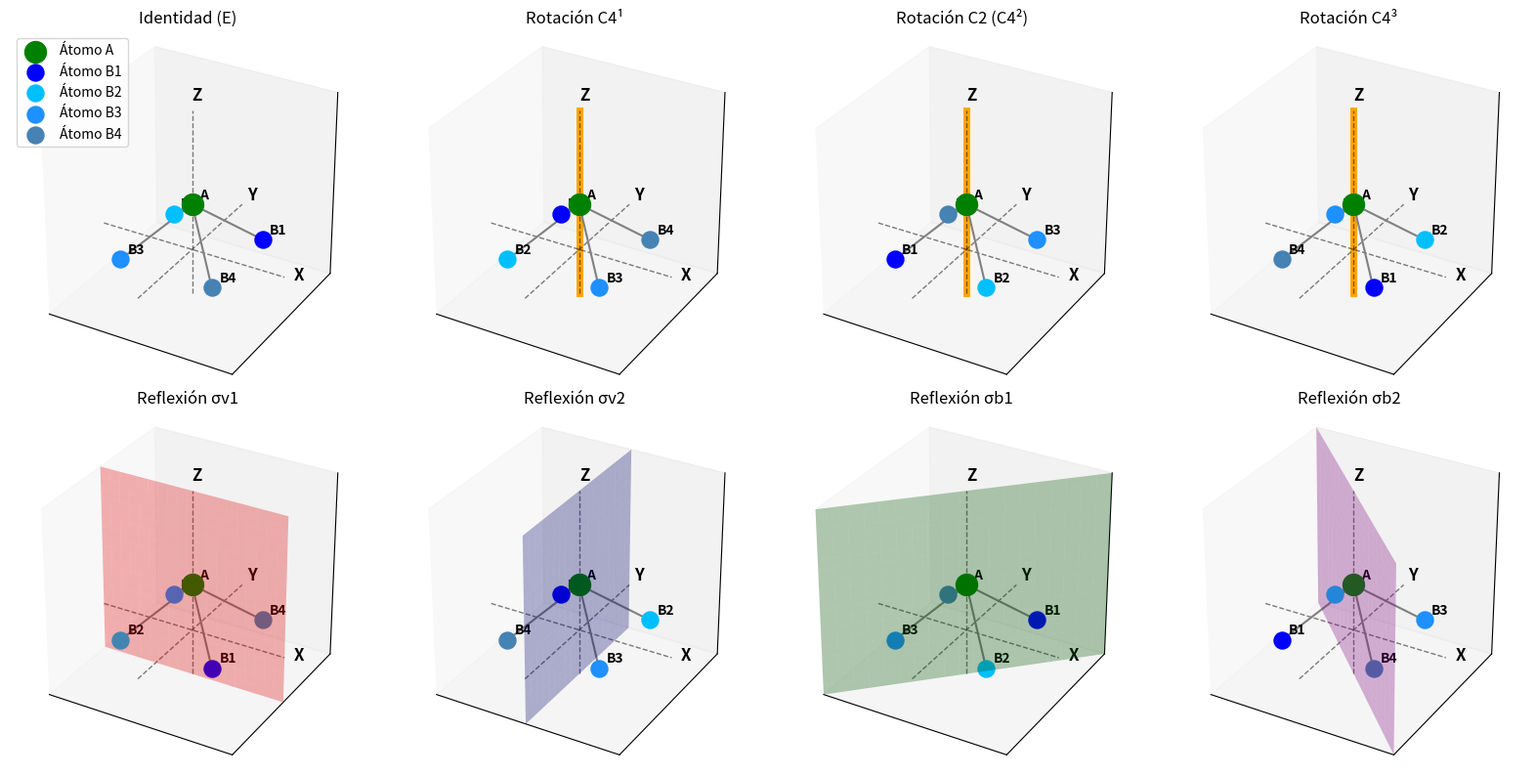

Reproduce this figure in Python.
import matplotlib.pyplot as plt
from mpl_toolkits.mplot3d import Axes3D
import numpy as np
import os

def definir_ab4():
    A = np.array([0, 0, 1])
    B = np.array([[1, 1, 0], [-1, 1, 0], [-1, -1, 0], [1, -1, 0]])
    return A, B

def mostrar_molecula(ax, A, B, title='Geometría de la molécula AB4', plano=None):
    ax.clear()
    ax.set_xlim([-2, 2]); ax.set_ylim([-2, 2]); ax.set_zlim([-1, 3])
    ax.set_box_aspect([1,1,1])
    ax.set_xticks([]); ax.set_yticks([]); ax.set_zticks([])

    if plano:
        x, z = np.linspace(-2, 2, 20), np.linspace(-1, 3, 20)
        X, Z = np.meshgrid(x, z)
        if plano == 'eje_z':
            z_line = np.linspace(-1, 3, 100)
            ax.plot(np.zeros_like(z_line), np.zeros_like(z_line), z_line, color='orange', linewidth=5)
        elif plano == 'diag1':
            ax.plot_surface(X, X, Z, alpha=0.3, color='green')
        elif plano == 'diag2':
            ax.plot_surface(X, -X, Z, alpha=0.3, color='purple')
        elif plano == 'yz':
            Y, Z_yz = np.meshgrid(np.linspace(-2, 2, 20), z)
            ax.plot_surface(np.zeros_like(Y), Y, Z_yz, alpha=0.3, color='blue')
        elif plano == 'xz':
            ax.plot_surface(X, np.zeros_like(X), Z, alpha=0.3, color='red')

    ax.plot([-2, 2], [0, 0], [0, 0], 'k--', alpha=0.5, linewidth=1)
    ax.plot([0, 0], [-2, 2], [0, 0], 'k--', alpha=0.5, linewidth=1)
    ax.plot([0, 0], [0, 0], [-1, 3], 'k--', alpha=0.5, linewidth=1)
    ax.text(2.2, 0, 0, 'X', fontsize=12, color='black', weight='bold')
    ax.text(0, 2.2, 0, 'Y', fontsize=12, color='black', weight='bold')
    ax.text(0, 0, 3.2, 'Z', fontsize=12, color='black', weight='bold')

    ax.scatter(A[0], A[1], A[2], color='green', s=250, label='Átomo A')
    ax.text(A[0]+0.1, A[1]+0.1, A[2]+0.1, 'A', fontsize=10, color='black', weight='bold')

    azules = ['blue', 'deepskyblue', 'dodgerblue', 'steelblue']
    for i in range(len(B)):
        ax.scatter(B[i,0], B[i,1], B[i,2], color=azules[i], s=150, label=f'Átomo B{i+1}')
        ax.text(B[i,0]+0.1, B[i,1]+0.1, B[i,2]+0.1, f'B{i+1}', fontsize=10, color='black', weight='bold')
    for b in B:
        ax.plot([A[0], b[0]], [A[1], b[1]], [A[2], b[2]], color='gray')
    ax.legend(loc='upper left'); ax.set_title(title)

def rotacion_c4(coords):
    theta = np.pi/2
    R = np.array([[np.cos(theta), -np.sin(theta), 0], [np.sin(theta), np.cos(theta), 0], [0, 0, 1]])
    return coords @ R.T

def reflexion_sigmav1(coords):
    res = coords.copy(); res[1], res[3] = coords[3], coords[1]; return res

def reflexion_sigmav2(coords):
    res = coords.copy(); res[0], res[2] = coords[2], coords[0]; return res

def reflexion_sigmad1(coords):
    res = coords.copy(); res[0], res[1] = coords[1], coords[0]; res[2], res[3] = coords[3], coords[2]; return res

def reflexion_sigmad2(coords):
    res = coords.copy(); res[0], res[3] = coords[3], coords[0]; res[1], res[2] = coords[2], coords[1]; return res

def reflexion_sigmav_xz(coords):
    res = coords.copy(); res[0], res[3] = coords[3], coords[0]; res[1], res[2] = coords[2], coords[1]; return res

def reflexion_sigmav_yz(coords):
    res = coords.copy(); res[0], res[1] = coords[1], coords[0]; res[2], res[3] = coords[3], coords[2]; return res


def mostrar_molecula_sin_leyenda(ax, A, B, title='', plano=None, mostrar_leyenda=False):
    ax.clear()
    ax.set_xlim([-2, 2]); ax.set_ylim([-2, 2]); ax.set_zlim([-1, 3])
    ax.set_box_aspect([1,1,1])
    ax.set_xticks([]); ax.set_yticks([]); ax.set_zticks([])

    if plano:
        x, z = np.linspace(-2, 2, 20), np.linspace(-1, 3, 20)
        X, Z = np.meshgrid(x, z)
        if plano == 'eje_z':
            z_line = np.linspace(-1, 3, 100)
            ax.plot(np.zeros_like(z_line), np.zeros_like(z_line), z_line, color='orange', linewidth=5)
        elif plano == 'diag1':
            ax.plot_surface(X, X, Z, alpha=0.3, color='green')
        elif plano == 'diag2':
            ax.plot_surface(X, -X, Z, alpha=0.3, color='purple')
        elif plano == 'yz':
            Y, Z_yz = np.meshgrid(np.linspace(-2, 2, 20), z)
            ax.plot_surface(np.zeros_like(Y), Y, Z_yz, alpha=0.3, color='blue')
        elif plano == 'xz':
            ax.plot_surface(X, np.zeros_like(X), Z, alpha=0.3, color='red')

    ax.plot([-2, 2], [0, 0], [0, 0], 'k--', alpha=0.5, linewidth=1)
    ax.plot([0, 0], [-2, 2], [0, 0], 'k--', alpha=0.5, linewidth=1)
    ax.plot([0, 0], [0, 0], [-1, 3], 'k--', alpha=0.5, linewidth=1)
    ax.text(2.2, 0, 0, 'X', fontsize=12, color='black', weight='bold')
    ax.text(0, 2.2, 0, 'Y', fontsize=12, color='black', weight='bold')
    ax.text(0, 0, 3.2, 'Z', fontsize=12, color='black', weight='bold')

    ax.scatter(A[0], A[1], A[2], color='green', s=250, label='Átomo A')
    ax.text(A[0]+0.1, A[1]+0.1, A[2]+0.1, 'A', fontsize=10, color='black', weight='bold')

    azules = ['blue', 'deepskyblue', 'dodgerblue', 'steelblue']
    for i in range(len(B)):
        ax.scatter(B[i,0], B[i,1], B[i,2], color=azules[i], s=150, label=f'Átomo B{i+1}')
        ax.text(B[i,0]+0.1, B[i,1]+0.1, B[i,2]+0.1, f'B{i+1}', fontsize=10, color='black', weight='bold')
    for b in B:
        ax.plot([A[0], b[0]], [A[1], b[1]], [A[2], b[2]], color='gray')
    if mostrar_leyenda:
        ax.legend(loc='upper left')
    ax.set_title(title)


def guardar_movimientos_subplot():
    carpeta = 'simetrias'
    os.makedirs(carpeta, exist_ok=True)
    fig = plt.figure(figsize=(16, 8))
    A, B = definir_ab4()

    axs = []
    for i in range(2):
        for j in range(4):
            axs.append(fig.add_subplot(2, 4, i*4 + j + 1, projection='3d'))

    B_e = B.copy()
    mostrar_molecula_sin_leyenda(axs[0], A, B_e, title='Identidad (E)', plano=None, mostrar_leyenda=True)

    B_c4_1 = rotacion_c4(B_e)
    mostrar_molecula_sin_leyenda(axs[1], A, B_c4_1, title='Rotación C4¹', plano='eje_z')

    B_c4_2 = rotacion_c4(B_c4_1)
    mostrar_molecula_sin_leyenda(axs[2], A, B_c4_2, title='Rotación C2 (C4²)', plano='eje_z')

    B_c4_3 = rotacion_c4(B_c4_2)
    mostrar_molecula_sin_leyenda(axs[3], A, B_c4_3, title='Rotación C4³', plano='eje_z')

    B_v1 = reflexion_sigmav_xz(B_e)
    mostrar_molecula_sin_leyenda(axs[4], A, B_v1, title='Reflexión σv1', plano='xz')

    B_v2 = reflexion_sigmav_yz(B_e)
    mostrar_molecula_sin_leyenda(axs[5], A, B_v2, title='Reflexión σv2', plano='yz')

    B_b1 = reflexion_sigmav1(B_e)
    mostrar_molecula_sin_leyenda(axs[6], A, B_b1, title='Reflexión σb1', plano='diag1')

    B_b2 = reflexion_sigmav2(B_e)
    mostrar_molecula_sin_leyenda(axs[7], A, B_b2, title='Reflexión σb2', plano='diag2')

    plt.tight_layout()
    nombre_archivo = f"{carpeta}/simetrias_subplot.png"
    plt.savefig(nombre_archivo)
    print(f"Guardado: {nombre_archivo}")
    plt.close(fig)

if __name__ == "__main__":
    guardar_movimientos_subplot()
